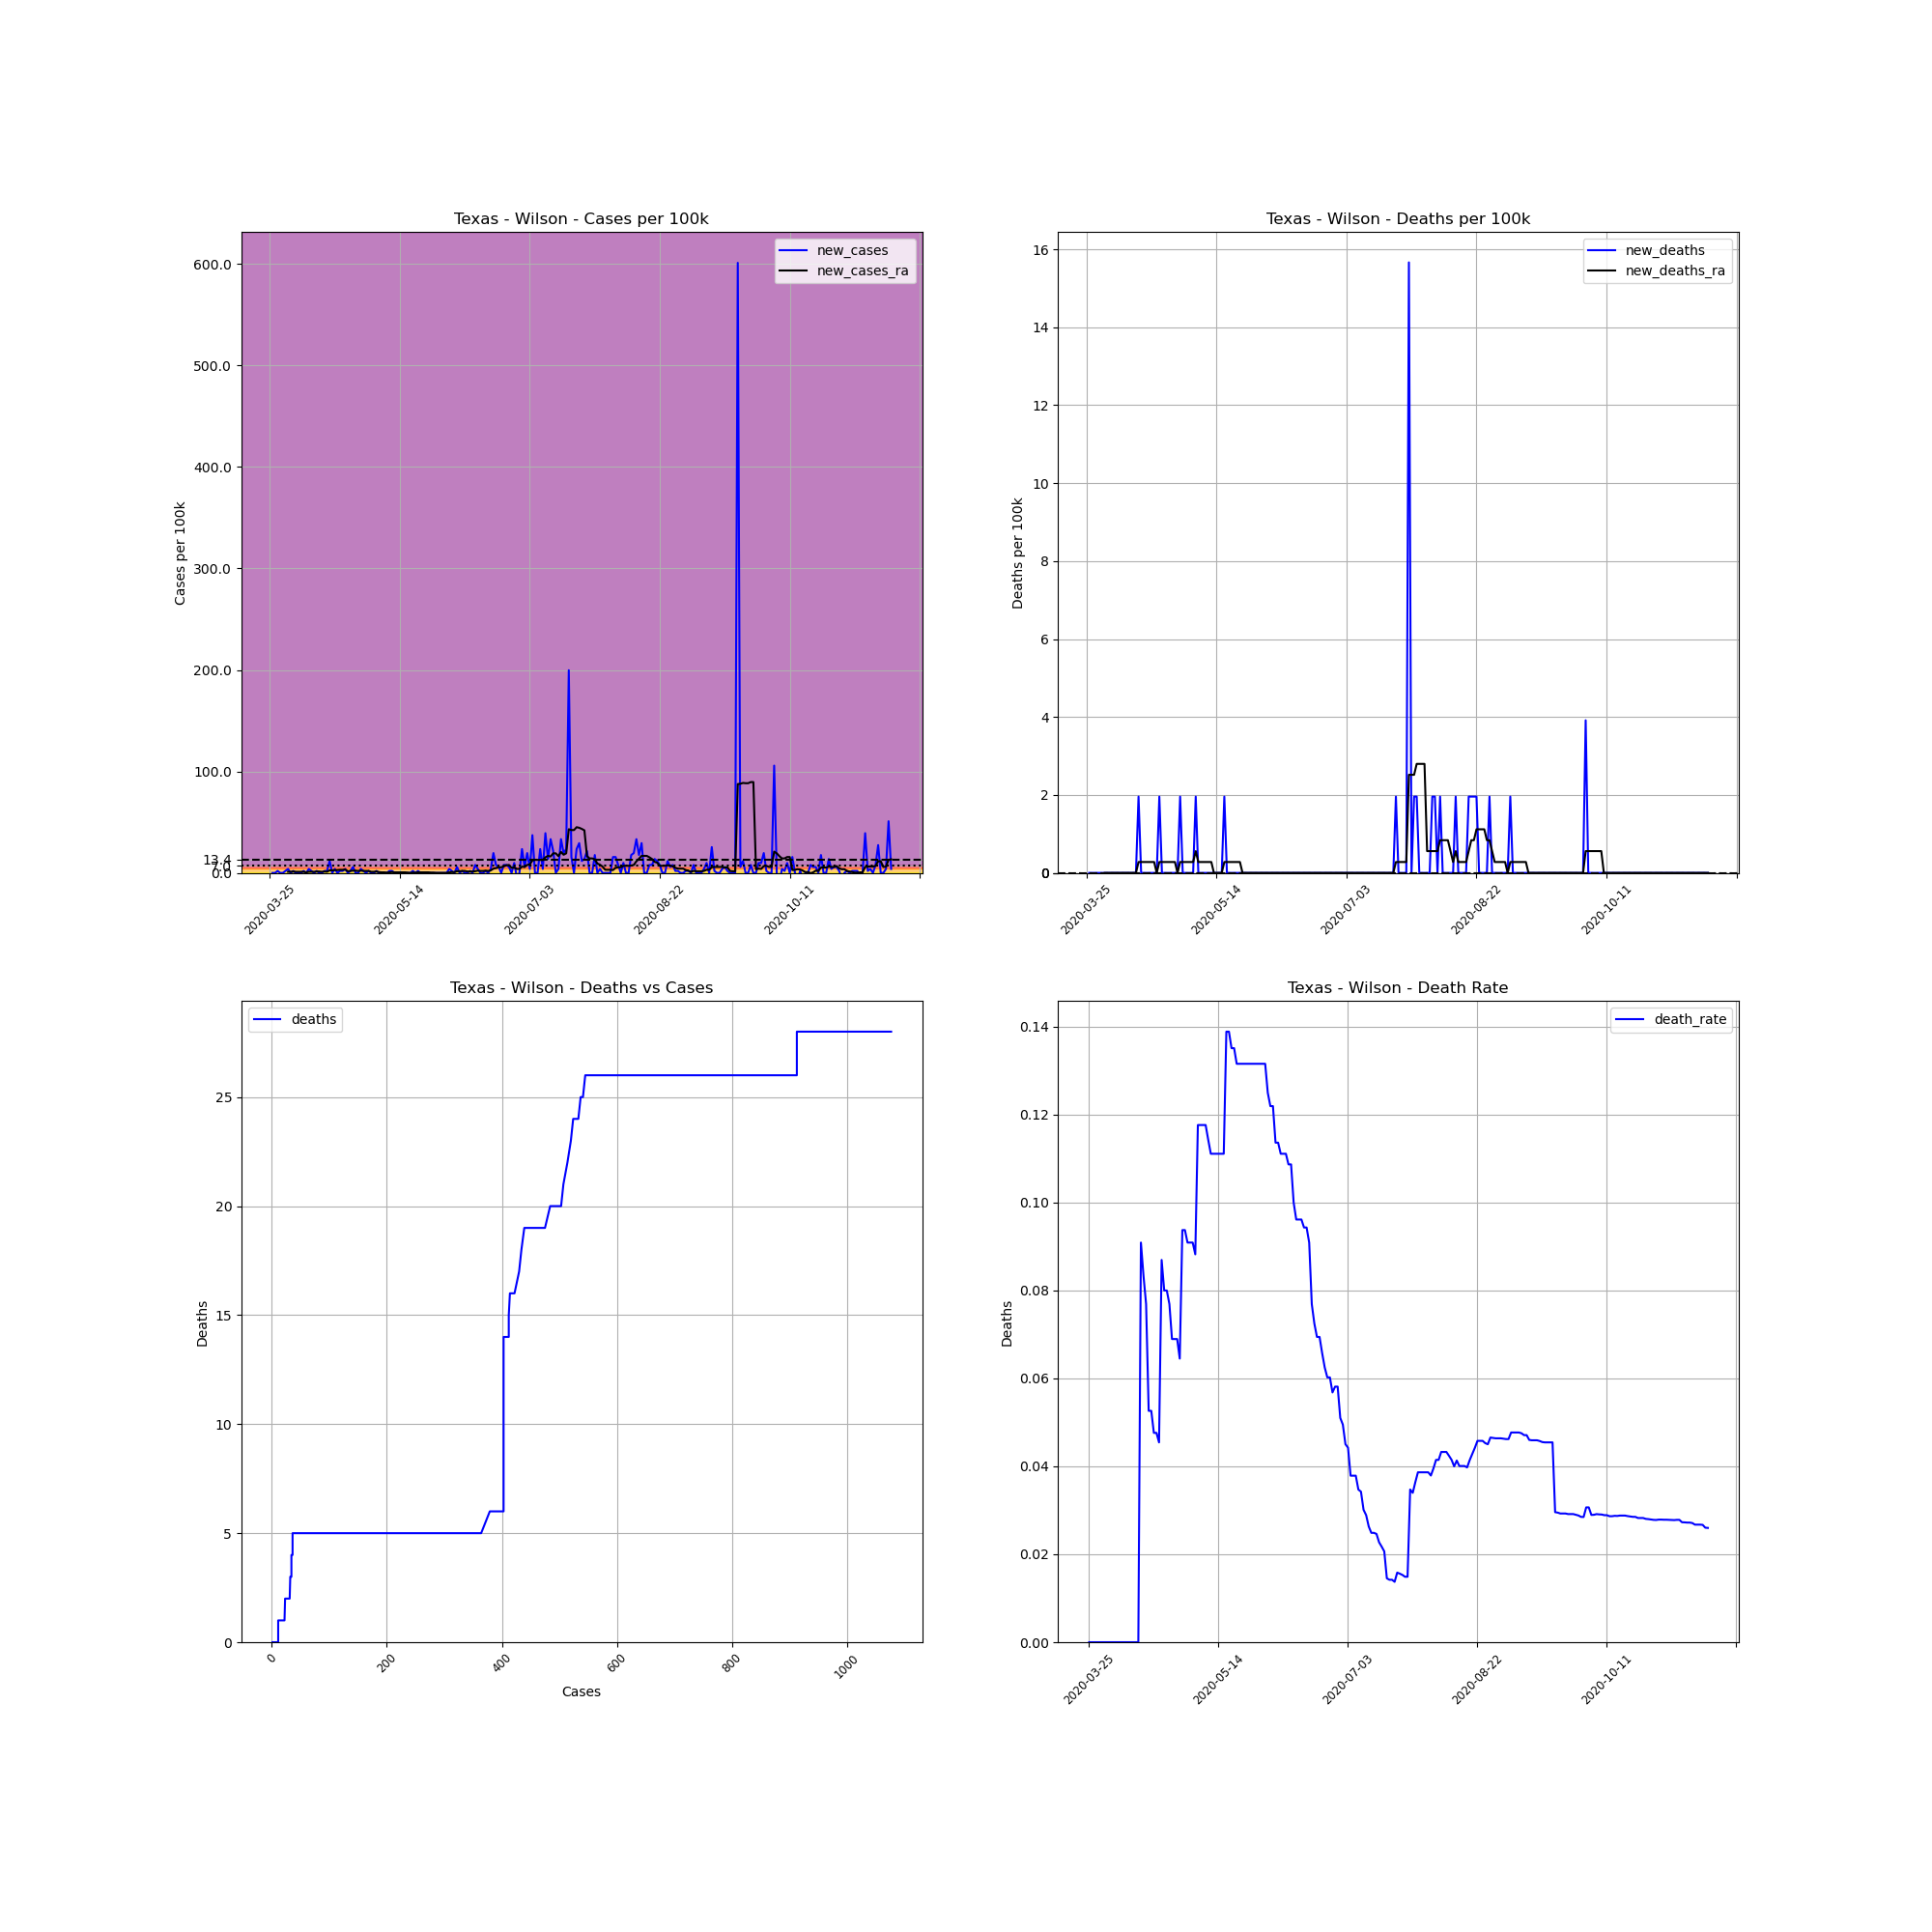

Values plotted in this chart, from the file beside it:
, date, county, state, fips, cases, deaths, COUNTY, STNAME, CTYNAME, POPESTIMATE2019, cases_per_100k, deaths_per_100k, death_rate, new_cases, new_deaths, new_cases_ra, new_deaths_ra
366323, 2020-03-25, Wilson, Texas, 48493, 1, 0, 493, Texas, Wilson, 51070, 1.958, 0.0, 0.0, , , , 
366324, 2020-03-26, Wilson, Texas, 48493, 1, 0, 493, Texas, Wilson, 51070, 1.958, 0.0, 0.0, 0.0, 0.0, , 
366325, 2020-03-27, Wilson, Texas, 48493, 1, 0, 493, Texas, Wilson, 51070, 1.958, 0.0, 0.0, 0.0, 0.0, , 
366326, 2020-03-28, Wilson, Texas, 48493, 2, 0, 493, Texas, Wilson, 51070, 3.916, 0.0, 0.0, 1.958, 0.0, , 
366327, 2020-03-29, Wilson, Texas, 48493, 2, 0, 493, Texas, Wilson, 51070, 3.916, 0.0, 0.0, 0.0, 0.0, , 
366328, 2020-03-30, Wilson, Texas, 48493, 2, 0, 493, Texas, Wilson, 51070, 3.916, 0.0, 0.0, 0.0, 0.0, , 
366329, 2020-03-31, Wilson, Texas, 48493, 3, 0, 493, Texas, Wilson, 51070, 5.874, 0.0, 0.0, 1.958, 0.0, , 
366330, 2020-04-01, Wilson, Texas, 48493, 5, 0, 493, Texas, Wilson, 51070, 9.79, 0.0, 0.0, 3.916, 0.0, 1.119, 0.0
366331, 2020-04-02, Wilson, Texas, 48493, 5, 0, 493, Texas, Wilson, 51070, 9.79, 0.0, 0.0, 0.0, 0.0, 1.119, 0.0
366332, 2020-04-03, Wilson, Texas, 48493, 6, 0, 493, Texas, Wilson, 51070, 11.75, 0.0, 0.0, 1.958, 0.0, 1.399, 0.0
366333, 2020-04-04, Wilson, Texas, 48493, 6, 0, 493, Texas, Wilson, 51070, 11.75, 0.0, 0.0, 0.0, 0.0, 1.119, 0.0
366334, 2020-04-05, Wilson, Texas, 48493, 6, 0, 493, Texas, Wilson, 51070, 11.75, 0.0, 0.0, 0.0, 0.0, 1.119, 0.0
366335, 2020-04-06, Wilson, Texas, 48493, 6, 0, 493, Texas, Wilson, 51070, 11.75, 0.0, 0.0, 0.0, 0.0, 1.119, 0.0
366336, 2020-04-07, Wilson, Texas, 48493, 7, 0, 493, Texas, Wilson, 51070, 13.71, 0.0, 0.0, 1.958, 0.0, 1.119, 0.0
366337, 2020-04-08, Wilson, Texas, 48493, 7, 0, 493, Texas, Wilson, 51070, 13.71, 0.0, 0.0, 0.0, 0.0, 0.5595, 0.0
366338, 2020-04-09, Wilson, Texas, 48493, 9, 0, 493, Texas, Wilson, 51070, 17.62, 0.0, 0.0, 3.916, 0.0, 1.119, 0.0
366339, 2020-04-10, Wilson, Texas, 48493, 10, 0, 493, Texas, Wilson, 51070, 19.58, 0.0, 0.0, 1.958, 0.0, 1.119, 0.0
366340, 2020-04-11, Wilson, Texas, 48493, 10, 0, 493, Texas, Wilson, 51070, 19.58, 0.0, 0.0, 0.0, 0.0, 1.119, 0.0
366341, 2020-04-12, Wilson, Texas, 48493, 11, 0, 493, Texas, Wilson, 51070, 21.54, 0.0, 0.0, 1.958, 0.0, 1.399, 0.0
366342, 2020-04-13, Wilson, Texas, 48493, 11, 0, 493, Texas, Wilson, 51070, 21.54, 0.0, 0.0, 0.0, 0.0, 1.399, 0.0
366343, 2020-04-14, Wilson, Texas, 48493, 11, 1, 493, Texas, Wilson, 51070, 21.54, 1.958, 0.09091, 0.0, 1.958, 1.119, 0.2797
366344, 2020-04-15, Wilson, Texas, 48493, 12, 1, 493, Texas, Wilson, 51070, 23.5, 1.958, 0.08333, 1.958, 0.0, 1.399, 0.2797
366345, 2020-04-16, Wilson, Texas, 48493, 13, 1, 493, Texas, Wilson, 51070, 25.46, 1.958, 0.07692, 1.958, 0.0, 1.119, 0.2797
366346, 2020-04-17, Wilson, Texas, 48493, 19, 1, 493, Texas, Wilson, 51070, 37.2, 1.958, 0.05263, 11.75, 0.0, 2.518, 0.2797
366347, 2020-04-18, Wilson, Texas, 48493, 19, 1, 493, Texas, Wilson, 51070, 37.2, 1.958, 0.05263, 0.0, 0.0, 2.518, 0.2797
366348, 2020-04-19, Wilson, Texas, 48493, 21, 1, 493, Texas, Wilson, 51070, 41.12, 1.958, 0.04762, 3.916, 0.0, 2.797, 0.2797
366349, 2020-04-20, Wilson, Texas, 48493, 21, 1, 493, Texas, Wilson, 51070, 41.12, 1.958, 0.04762, 0.0, 0.0, 2.797, 0.2797
366350, 2020-04-21, Wilson, Texas, 48493, 22, 1, 493, Texas, Wilson, 51070, 43.08, 1.958, 0.04545, 1.958, 0.0, 3.077, 0.0
366351, 2020-04-22, Wilson, Texas, 48493, 23, 2, 493, Texas, Wilson, 51070, 45.04, 3.916, 0.08696, 1.958, 1.958, 3.077, 0.2797
366352, 2020-04-23, Wilson, Texas, 48493, 25, 2, 493, Texas, Wilson, 51070, 48.95, 3.916, 0.08, 3.916, 0.0, 3.357, 0.2797
366353, 2020-04-24, Wilson, Texas, 48493, 25, 2, 493, Texas, Wilson, 51070, 48.95, 3.916, 0.08, 0.0, 0.0, 1.678, 0.2797
366354, 2020-04-25, Wilson, Texas, 48493, 26, 2, 493, Texas, Wilson, 51070, 50.91, 3.916, 0.07692, 1.958, 0.0, 1.958, 0.2797
366355, 2020-04-26, Wilson, Texas, 48493, 29, 2, 493, Texas, Wilson, 51070, 56.78, 3.916, 0.06897, 5.874, 0.0, 2.238, 0.2797
366356, 2020-04-27, Wilson, Texas, 48493, 29, 2, 493, Texas, Wilson, 51070, 56.78, 3.916, 0.06897, 0.0, 0.0, 2.238, 0.2797
366357, 2020-04-28, Wilson, Texas, 48493, 29, 2, 493, Texas, Wilson, 51070, 56.78, 3.916, 0.06897, 0.0, 0.0, 1.958, 0.2797
366358, 2020-04-29, Wilson, Texas, 48493, 31, 2, 493, Texas, Wilson, 51070, 60.7, 3.916, 0.06452, 3.916, 0.0, 2.238, 0.0
366359, 2020-04-30, Wilson, Texas, 48493, 32, 3, 493, Texas, Wilson, 51070, 62.66, 5.874, 0.09375, 1.958, 1.958, 1.958, 0.2797
366360, 2020-05-01, Wilson, Texas, 48493, 32, 3, 493, Texas, Wilson, 51070, 62.66, 5.874, 0.09375, 0.0, 0.0, 1.958, 0.2797
366361, 2020-05-02, Wilson, Texas, 48493, 33, 3, 493, Texas, Wilson, 51070, 64.62, 5.874, 0.09091, 1.958, 0.0, 1.958, 0.2797
366362, 2020-05-03, Wilson, Texas, 48493, 33, 3, 493, Texas, Wilson, 51070, 64.62, 5.874, 0.09091, 0.0, 0.0, 1.119, 0.2797
366363, 2020-05-04, Wilson, Texas, 48493, 33, 3, 493, Texas, Wilson, 51070, 64.62, 5.874, 0.09091, 0.0, 0.0, 1.119, 0.2797
366364, 2020-05-05, Wilson, Texas, 48493, 34, 3, 493, Texas, Wilson, 51070, 66.58, 5.874, 0.08824, 1.958, 0.0, 1.399, 0.2797
366365, 2020-05-06, Wilson, Texas, 48493, 34, 4, 493, Texas, Wilson, 51070, 66.58, 7.832, 0.1176, 0.0, 1.958, 0.8392, 0.5595
366366, 2020-05-07, Wilson, Texas, 48493, 34, 4, 493, Texas, Wilson, 51070, 66.58, 7.832, 0.1176, 0.0, 0.0, 0.5595, 0.2797
366367, 2020-05-08, Wilson, Texas, 48493, 34, 4, 493, Texas, Wilson, 51070, 66.58, 7.832, 0.1176, 0.0, 0.0, 0.5595, 0.2797
366368, 2020-05-09, Wilson, Texas, 48493, 34, 4, 493, Texas, Wilson, 51070, 66.58, 7.832, 0.1176, 0.0, 0.0, 0.2797, 0.2797
366369, 2020-05-10, Wilson, Texas, 48493, 35, 4, 493, Texas, Wilson, 51070, 68.53, 7.832, 0.1143, 1.958, 0.0, 0.5595, 0.2797
366370, 2020-05-11, Wilson, Texas, 48493, 36, 4, 493, Texas, Wilson, 51070, 70.49, 7.832, 0.1111, 1.958, 0.0, 0.8392, 0.2797
366371, 2020-05-12, Wilson, Texas, 48493, 36, 4, 493, Texas, Wilson, 51070, 70.49, 7.832, 0.1111, 0.0, 0.0, 0.5595, 0.2797
366372, 2020-05-13, Wilson, Texas, 48493, 36, 4, 493, Texas, Wilson, 51070, 70.49, 7.832, 0.1111, 0.0, 0.0, 0.5595, 0.0
366373, 2020-05-14, Wilson, Texas, 48493, 36, 4, 493, Texas, Wilson, 51070, 70.49, 7.832, 0.1111, 0.0, 0.0, 0.5595, 0.0
366374, 2020-05-15, Wilson, Texas, 48493, 36, 4, 493, Texas, Wilson, 51070, 70.49, 7.832, 0.1111, 0.0, 0.0, 0.5595, 0.0
366375, 2020-05-16, Wilson, Texas, 48493, 36, 4, 493, Texas, Wilson, 51070, 70.49, 7.832, 0.1111, 0.0, 0.0, 0.5595, 0.0
366376, 2020-05-17, Wilson, Texas, 48493, 36, 5, 493, Texas, Wilson, 51070, 70.49, 9.79, 0.1389, 0.0, 1.958, 0.2797, 0.2797
366377, 2020-05-18, Wilson, Texas, 48493, 36, 5, 493, Texas, Wilson, 51070, 70.49, 9.79, 0.1389, 0.0, 0.0, 0.0, 0.2797
366378, 2020-05-19, Wilson, Texas, 48493, 37, 5, 493, Texas, Wilson, 51070, 72.45, 9.79, 0.1351, 1.958, 0.0, 0.2797, 0.2797
366379, 2020-05-20, Wilson, Texas, 48493, 37, 5, 493, Texas, Wilson, 51070, 72.45, 9.79, 0.1351, 0.0, 0.0, 0.2797, 0.2797
366380, 2020-05-21, Wilson, Texas, 48493, 38, 5, 493, Texas, Wilson, 51070, 74.41, 9.79, 0.1316, 1.958, 0.0, 0.5595, 0.2797
366381, 2020-05-22, Wilson, Texas, 48493, 38, 5, 493, Texas, Wilson, 51070, 74.41, 9.79, 0.1316, 0.0, 0.0, 0.5595, 0.2797
366382, 2020-05-23, Wilson, Texas, 48493, 38, 5, 493, Texas, Wilson, 51070, 74.41, 9.79, 0.1316, 0.0, 0.0, 0.5595, 0.2797
... 180 more rows
